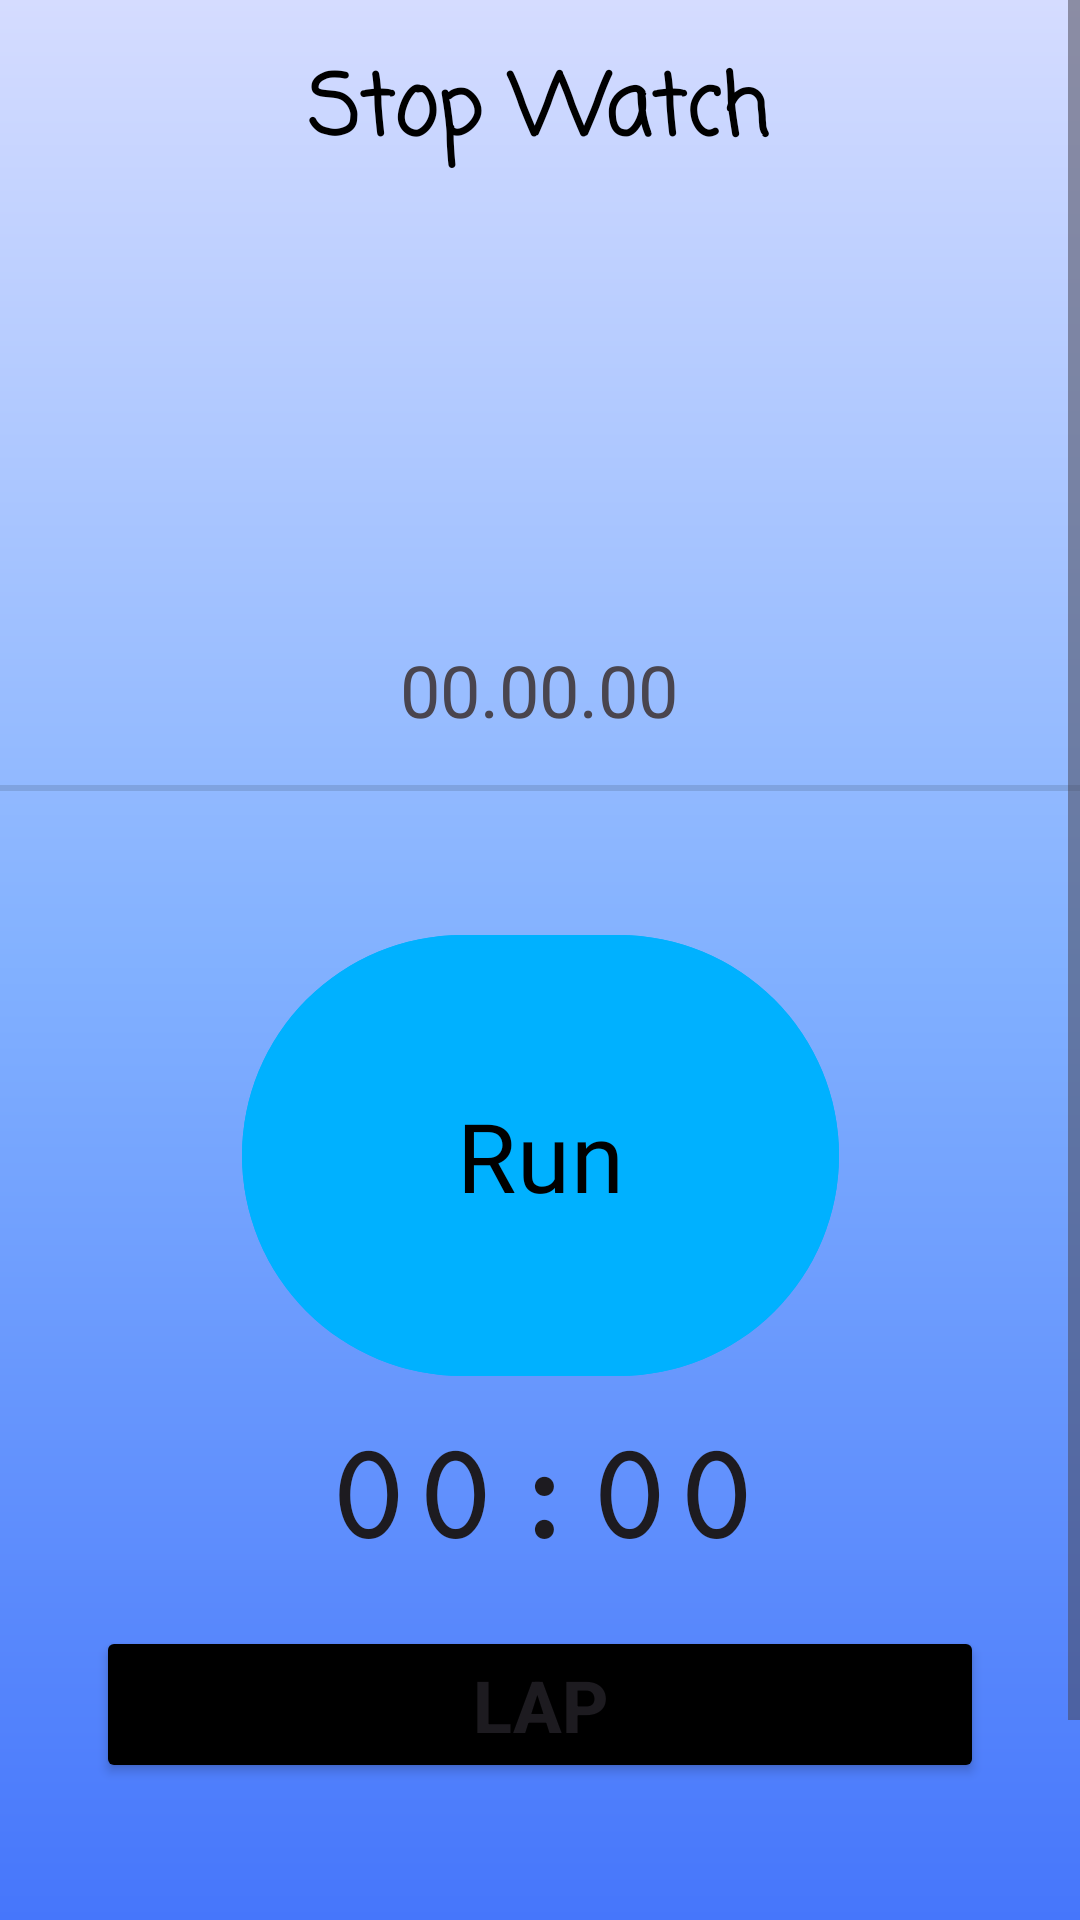

This screen was rendered from an Android layout file. Write that file and the resources it references.
<!-- AndroidManifest.xml: application theme Theme.MyStopWatchApp -->
<!-- res/layout/activity_main.xml -->
<?xml version="1.0" encoding="utf-8"?>
<ScrollView xmlns:android="http://schemas.android.com/apk/res/android"
    xmlns:app="http://schemas.android.com/apk/res-auto"
    xmlns:tools="http://schemas.android.com/tools"
    android:background="@drawable/backgound_color"
    android:layout_width="match_parent"
    android:layout_height="match_parent"
    tools:context=".MainActivity">

   <androidx.constraintlayout.widget.ConstraintLayout
       android:layout_width="match_parent"
       android:layout_height="match_parent">


       <TextView
           android:id="@+id/textView"
           android:layout_width="wrap_content"
           android:layout_height="wrap_content"
           android:layout_marginTop="16dp"
           android:text="@string/stop_watch"
           android:fontFamily="casual"
           android:textColor="@color/black"
           android:textSize="28sp"
           android:textStyle="bold"
           app:layout_constraintEnd_toEndOf="parent"
           app:layout_constraintHorizontal_bias="0.497"
           app:layout_constraintStart_toStartOf="parent"
           app:layout_constraintTop_toTopOf="parent" />

       <ImageView
           android:id="@+id/imageView"
           android:layout_width="99dp"
           android:layout_height="99dp"
           android:layout_marginTop="36dp"
           android:src="@drawable/clock"
           app:layout_constraintEnd_toEndOf="@+id/textView"
           app:layout_constraintStart_toStartOf="@+id/textView"
           app:layout_constraintTop_toBottomOf="@+id/textView"
           android:contentDescription="@string/applogo" />

       <TextView
           android:id="@+id/clockTime"
           android:layout_width="wrap_content"
           android:layout_height="wrap_content"
           android:layout_marginTop="20dp"
           android:text="00.00.00"
           android:textSize="24sp"
           app:layout_constraintEnd_toEndOf="@+id/imageView"
           app:layout_constraintStart_toStartOf="@+id/imageView"
           app:layout_constraintTop_toBottomOf="@+id/imageView" />

       <View
           android:id="@+id/divider"
           android:layout_width="match_parent"
           android:layout_height="2dp"
           android:layout_marginTop="48dp"
           android:background="?android:attr/listDivider"
           app:layout_constraintEnd_toEndOf="parent"
           app:layout_constraintStart_toStartOf="parent"
           app:layout_constraintTop_toTopOf="@id/clockTime" />

       <com.google.android.material.button.MaterialButton
           android:id="@+id/run"
           android:layout_width="199dp"
           android:layout_height="155dp"
           android:layout_marginTop="44dp"
           android:backgroundTint="#00B1FF"
           android:fontFamily="@font/aclonica"
           android:text="@string/run"
           android:textColor="@color/black"
           android:textSize="32sp"
           android:textStyle="normal"
           app:layout_constraintEnd_toEndOf="parent"
           app:layout_constraintStart_toStartOf="parent"
           app:layout_constraintTop_toBottomOf="@+id/divider" />

       <Chronometer
           android:id="@+id/chronometer"
           android:layout_width="wrap_content"
           android:layout_height="wrap_content"
           android:layout_marginTop="10dp"
           android:fontFamily="serif-monospace"
           android:text="00.00.00"
           android:textStyle="bold|normal"
           android:textSize="48sp"
           app:layout_constraintEnd_toEndOf="@+id/run"
           app:layout_constraintStart_toStartOf="@+id/run"
           app:layout_constraintTop_toBottomOf="@+id/run" />

       <Button
           android:id="@+id/lap"
           android:layout_width="match_parent"
           android:layout_height="wrap_content"
           android:layout_marginStart="32dp"
           android:layout_marginTop="16dp"
           android:layout_marginEnd="32dp"
           android:backgroundTint="@color/black"
           android:text="Lap"
           android:textStyle="bold"
           android:textSize="24sp"
           app:layout_constraintEnd_toEndOf="@+id/chronometer"
           app:layout_constraintHorizontal_bias="0.496"
           app:layout_constraintStart_toStartOf="@+id/chronometer"
           app:layout_constraintTop_toBottomOf="@+id/chronometer" />

       <ListView
           android:id="@+id/listView"
           android:layout_width="0dp"
           android:layout_height="90dp"
           android:layout_marginTop="30dp"
           app:layout_constraintBottom_toBottomOf="parent"
           app:layout_constraintEnd_toEndOf="@+id/lap"
           app:layout_constraintStart_toStartOf="@+id/lap"
           app:layout_constraintTop_toBottomOf="@+id/lap" />
   </androidx.constraintlayout.widget.ConstraintLayout>

</ScrollView>
<!-- resources referenced by this layout -->
<resources>
  <!-- drawable backgound_color (drawable) -->
  <?xml version="1.0" encoding="utf-8"?>
  <shape xmlns:android="http://schemas.android.com/apk/res/android">
  
      <gradient android:startColor="#D5DCFF"
          android:centerColor="#82B1FF"
          android:endColor="#4676FB"
          android:angle="-45" />
  
  </shape>
  <string name="applogo">applogo</string>
  <string name="run">Run</string>
  <string name="stop_watch">Stop Watch</string>
  <style name="Theme.MyStopWatchApp" parent="Base.Theme.MyStopWatchApp" />
  <style name="Base.Theme.MyStopWatchApp" parent="Theme.Material3.DayNight.NoActionBar">
          
          
      </style>
  <!-- not gathered from this repository: default colours our renderer supplied (Android Studio template values) -->
  <color name="black">#FF000000</color>
</resources>
